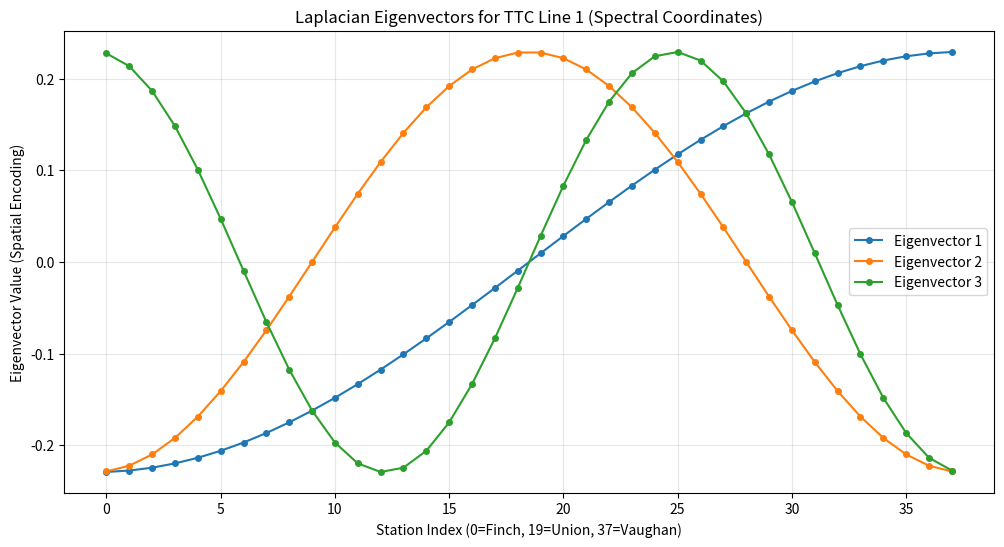

Source code (Python):
import matplotlib.pyplot as plt
import networkx as nx
import numpy as np

# 1. Create Line 1 (38 stations, path graph)
n_stations = 38
G = nx.path_graph(n_stations)
L = nx.laplacian_matrix(G).toarray()

# 2. Compute Eigenvectors
evals, evecs = np.linalg.eigh(L)

# 3. Plot the first 3 non-trivial eigenvectors
plt.figure(figsize=(12, 6))
stations = np.arange(n_stations)

for i in range(1, 4):
    plt.plot(stations, evecs[:, i], label=f"Eigenvector {i}", marker="o", markersize=4)

plt.title("Laplacian Eigenvectors for TTC Line 1 (Spectral Coordinates)")
plt.xlabel("Station Index (0=Finch, 19=Union, 37=Vaughan)")
plt.ylabel("Eigenvector Value (Spatial Encoding)")
plt.legend()
plt.grid(True, alpha=0.3)
plt.show()
